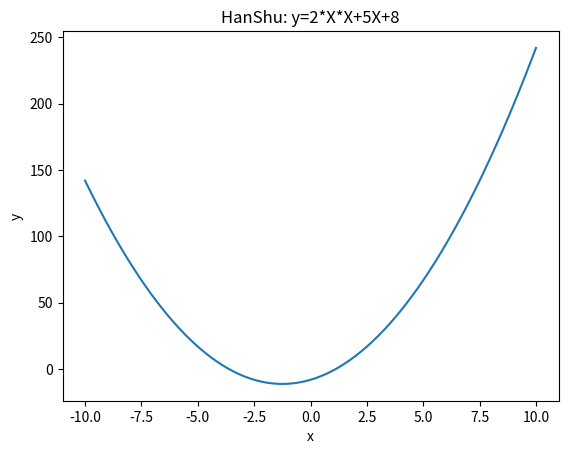

Write Python code to recreate this figure.
# 导入模块

import numpy as np # 导入numpy模块 ，数学计算库
import matplotlib.pyplot as plt  #绘图库

# 创建 x 值数组
x = np.linspace(-10, 10, 400)

# 定义函数
y = 2 * x**2 + 5 * x - 8

# 绘制图形
plt.plot(x, y)  # 绘制图形
plt.xlabel('x') # x,y轴标签
plt.ylabel('y') # x,y轴标签
plt.title('HanShu: y=2*X*X+5X+8') # 标题
plt.show() # 显示图形